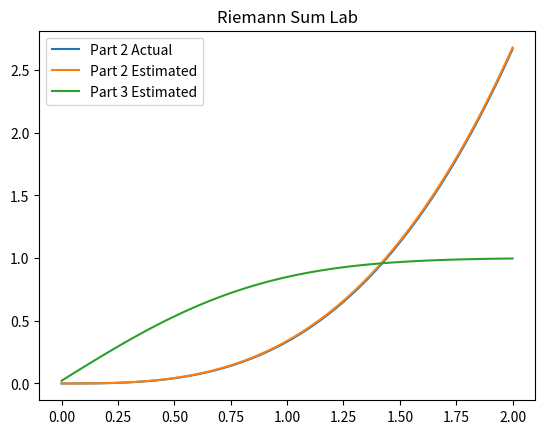

Here is the Python script that generated this plot:
# [redacted]
#March 24, 2019
#Riemann Sum Stuff

import numpy as np
import matplotlib.pyplot as plt

def fOne(x):
    return x**2

def fPartTwoActual(x):
    return ((x**3)/3)

def fPartThreeEstimated(x):
    return((2/(np.sqrt(np.pi)))*(np.exp(-(x)**2)))

def Riemann(a, b, yIn, n):
    deltax = (b-a)/n
    area = np.zeros(n)
    for i in range(1, n+1):
        if i > 1:
            area[i-1] = yIn[i-1]*deltax+area[i-2]
        else:
            area[i-1] = yIn[i-1]*deltax
    return area

def RiemannSummed(a, b, yIn, n):

    deltax = (b-a)/n
    area = np.zeros(n)
    for i in range(1, n+1):
        area[i-1] = yIn[i]*deltax
    
    mysum = area.sum()

    return mysum

aOne = 0
bOne = 2
nOne = 51
xPartOne = np.linspace(aOne, bOne, nOne)
yPartOne = fOne(xPartOne)
RSPartOne = RiemannSummed(aOne, bOne, yPartOne, (nOne-1))
print("The area for part 1 is", RSPartOne)

#Setting up for part two.
aTwo = 0
bTwo = 2
nTwo = 101
#Displaying the actual graph for part two.
xPartTwoActual = np.linspace(aTwo, bTwo, nTwo)
yPartTwoActual = fPartTwoActual(xPartTwoActual)
plt.plot(xPartTwoActual, yPartTwoActual)

#Displaying the estimate for part two.
xPartTwoEstimate = np.linspace(aTwo, bTwo, nTwo)
yPartTwoEstimate = fOne(xPartTwoEstimate)
RSPartTwo = Riemann(aTwo, bTwo, yPartTwoEstimate, (nTwo))
plt.plot(xPartTwoEstimate, RSPartTwo)

#Setting up for part three.
aThree = 0
bThree = 2
nThree = 101
#Displaying the estimated graph for part three.
xPartThreeEstimated = np.linspace(aTwo, bTwo, nTwo)
yPartThreeEstimated = fPartThreeEstimated(xPartThreeEstimated)
RSPartThree = Riemann(aThree, bThree, yPartThreeEstimated, (nThree))
plt.plot(xPartThreeEstimated, RSPartThree)



plt.title("Riemann Sum Lab")
plt.legend(["Part 2 Actual", "Part 2 Estimated", "Part 3 Estimated"])
plt.show()
